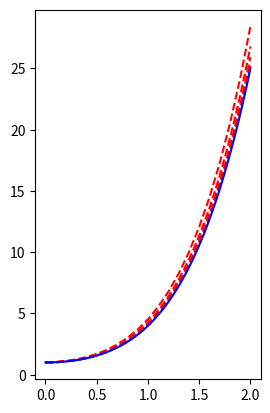

This figure's Python source:
#隐式欧拉方法



import numpy as np
import matplotlib.pyplot as plt

def YEuler(f, u0, T, n):
    uh = np.zeros(n+1)
    t = np.linspace(0, T, n+1)
    uh[0] = u0
    dt = T/n
    for i in range(n):
        uh[i + 1] = uh[i] + dt*f(uh[i],t[i])
        uh[i+1] = uh[i] + dt*f(uh[i + 1],t[i + 1])
    return uh, t



def f(u, t):                                                                    
    return 4*t*np.sqrt(u)


def u(t):                                                                       
    return (1 + t**2)**2   


m=5
n=20
error = np.zeros(m)
h = np.zeros(m)

fig = plt.figure()
axes1 = fig.add_subplot(1, 2, 1)
#axes2 = fig.add_subplot(1, 2, 2)



for j in range(m):
    uh , t = YEuler(f, 1, 2, n)
    h[j] = 2/n
    n = 2*n
    ue = u(t)
    axes1.plot(t, uh, '--r', label = "$u_"+str(j)+"$") 
#    print(uh - ue) 
    print("真解")
    print(ue)
    print("数值解")
    print(uh)
    error[j] = np.abs(uh - ue).max()

axes1.plot(t, ue, label = "$ue = (1 + t^2) ^{0.5}$", color = "blue")

ratio = error[ :-1]/error[1 : ]
order = np.log(ratio)/np.log(2)
#axes2.loglog(h, error, 'k-*')
print('最大误差')
print(error)
print('误差比')
print(ratio)
print('阶数')
print(order)


plt.savefig("YEuler.pdf")
plt.show()


